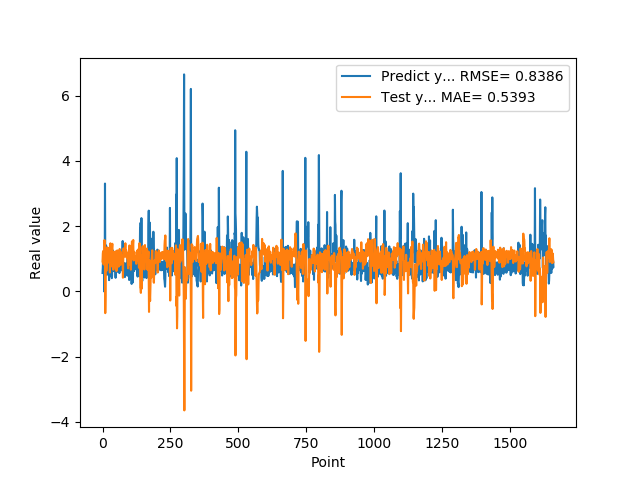

The file beside this chart, header and first rows:
5.654720067979999154e-01, 9.190810294821801785e-01
7.307389974590000614e-01, 1.164807099038503546e+00
1.074290990829999792e+00, 1.235955050204203598e+00
9.521890282630000035e-01, 8.636130580559392422e-01
9.879170060160000766e-01, 8.261374801875164264e-01
1.011654973029999960e+00, 8.975525396439911763e-01
0.000000000000000000e+00, 8.497938093795569525e-01
7.643579840659999736e-01, 1.574788842089286600e+00
7.788103222849999119e-01, 1.464364115542864386e+00
3.306220054629999794e+00, 9.754644426267460311e-01
1.055441975589999970e+00, -6.644317045459312565e-01
7.543110251430000801e-01, -1.231810390063781541e-01
7.915459871289999283e-01, 1.248974978062916463e+00
1.409499049189999909e+00, 1.120810348441764193e+00
8.875439763070001042e-01, 6.256145850418967091e-01
6.401469707490000660e-01, 7.389759049860603612e-01
5.082880258560000808e-01, 1.215206716222332783e+00
8.640019893649999450e-01, 1.352551669843140125e+00
5.725920200349999822e-01, 1.120731584091389399e+00
8.469420075419999971e-01, 1.157731526033233926e+00
9.181020259860001032e-01, 1.135162137593299647e+00
7.976629734039999420e-01, 9.260081199526134510e-01
9.608020186419998776e-01, 1.019060815149159138e+00
9.555831551549999192e-01, 9.633632712178704649e-01
3.470349907879999862e-01, 8.811651655274387318e-01
9.546210169789999256e-01, 1.342804692500421115e+00
1.293938040730000072e+00, 1.168393256500837252e+00
5.251880288119999962e-01, 5.797817169118856251e-01
4.773890078070000542e-01, 1.069397842889766581e+00
1.275226235389999907e+00, 1.475644247457515545e+00
8.723750114439999814e-01, 8.251092540685799337e-01
8.355640172959999390e-01, 7.627496465196933473e-01
7.321749925609999377e-01, 1.065439076663599938e+00
7.640249729160000225e-01, 1.104877488438162469e+00
4.072830080990000323e-01, 1.121732432617183584e+00
4.752210080619999610e-01, 1.351329189152561172e+00
8.781340122220000488e-01, 1.461405640068238698e+00
7.414129972460000717e-01, 1.091952434279198858e+00
1.258002042770000051e+00, 1.025421879979459217e+00
1.069700956339999953e+00, 7.708883309734311240e-01
7.274609804150000691e-01, 6.658408501131847235e-01
7.892770171170000459e-01, 1.056518625766728725e+00
6.237750053410000550e-01, 1.135828543491846698e+00
6.914690136910000007e-01, 1.183468397948044037e+00
8.557710051540000640e-01, 1.214638261791650464e+00
7.093830108640000187e-01, 1.044841360655191620e+00
1.014547944070000041e+00, 1.088339902975163032e+00
1.115731000900000103e+00, 9.549476979554698541e-01
4.182830154900000208e-01, 7.320891267440282624e-01
1.002280950550000105e+00, 1.229754565049519854e+00
1.218860983849999968e+00, 1.123482349971143490e+00
1.143296003339999922e+00, 6.230748812590686248e-01
6.528189778330000248e-01, 6.642317872779844867e-01
6.746559739110000731e-01, 1.074166821265800653e+00
6.009536385540000802e-01, 1.259648716818310588e+00
6.694570183749999348e-01, 1.239228112448828023e+00
6.538079977039999990e-01, 1.224853045438367261e+00
7.814120054240000224e-01, 1.196218236009278346e+00
1.206303954120000022e+00, 1.120768185639939185e+00
8.469259738919999725e-01, 7.601544200249700234e-01
8.286409974099999687e-01, 8.522395481841623655e-01
... 1,599 more rows
